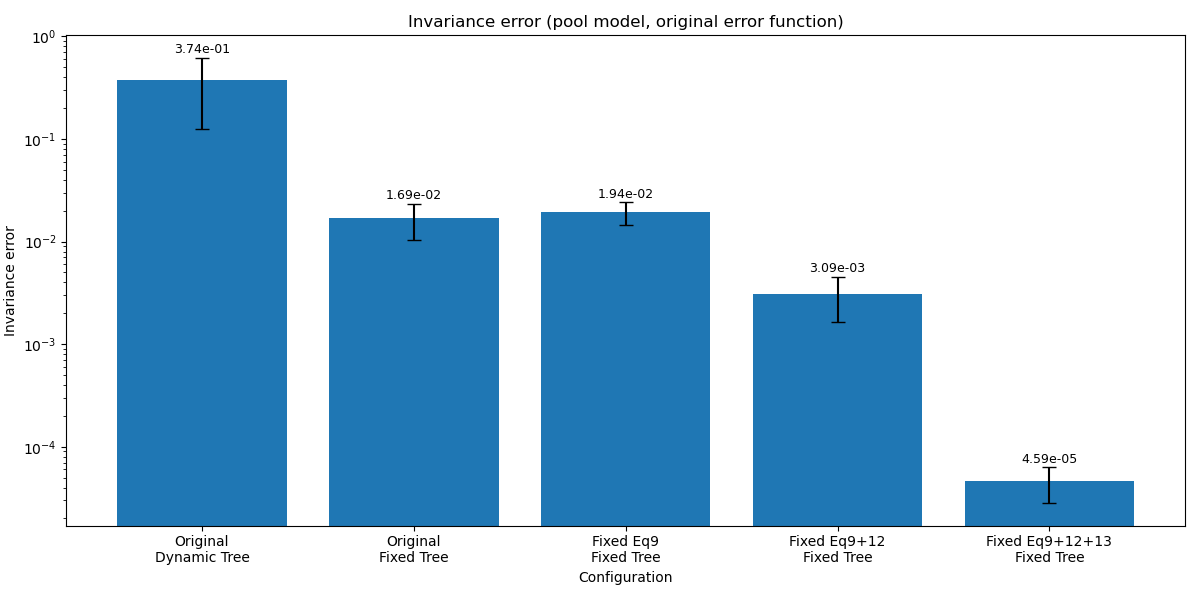

Source data for this figure (header and first rows):
run_name, error, seed
original_dynamic_tree, 0.7598, 42
original_dynamic_tree, 0.1745, 142
original_dynamic_tree, 0.2653, 242
original_dynamic_tree, 0.1911, 342
original_dynamic_tree, 0.48, 442
original_fixed_tree, 0.02637, 42
original_fixed_tree, 0.01211, 142
original_fixed_tree, 0.02104, 242
original_fixed_tree, 0.01104, 342
original_fixed_tree, 0.01407, 442
fixed_eq9, 0.02233, 42
fixed_eq9, 0.02432, 142
fixed_eq9, 0.01598, 242
fixed_eq9, 0.02226, 342
fixed_eq9, 0.01231, 442
fixed_eq9_eq12, 0.005319, 42
fixed_eq9_eq12, 0.003048, 142
fixed_eq9_eq12, 0.001417, 242
fixed_eq9_eq12, 0.00337, 342
fixed_eq9_eq12, 0.002274, 442
fixed_eq9_eq12_eq13, 3.9854847273090854e-05, 42
fixed_eq9_eq12_eq13, 6.335238867904991e-05, 142
fixed_eq9_eq12_eq13, 6.617294275201857e-05, 242
fixed_eq9_eq12_eq13, 3.000199285452254e-05, 342
fixed_eq9_eq12_eq13, 2.994988790305797e-05, 442
